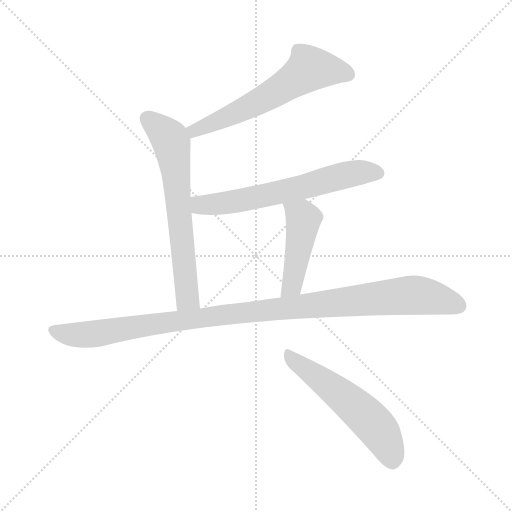
t = 0.00 s
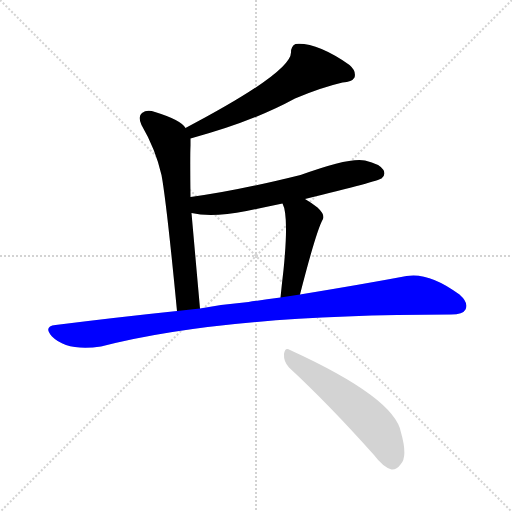
t = 4.04 s
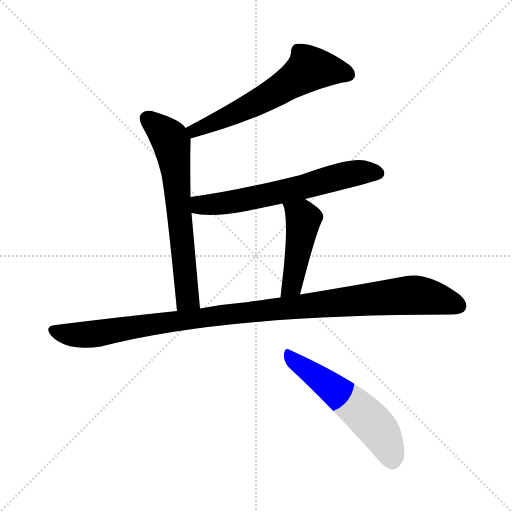
t = 4.21 s
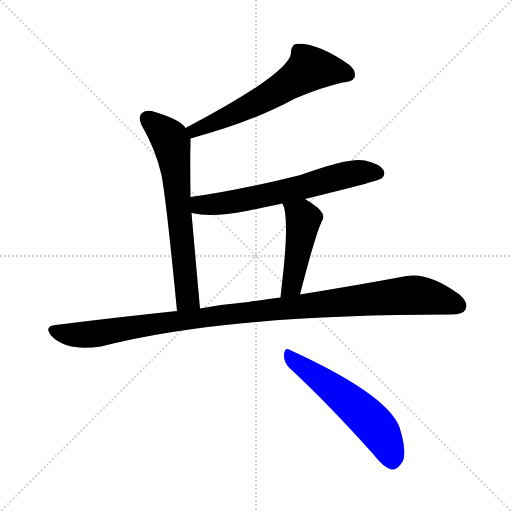
t = 4.38 s
t = 4.55 s: frame unchanged from t = 4.38 s, image omitted
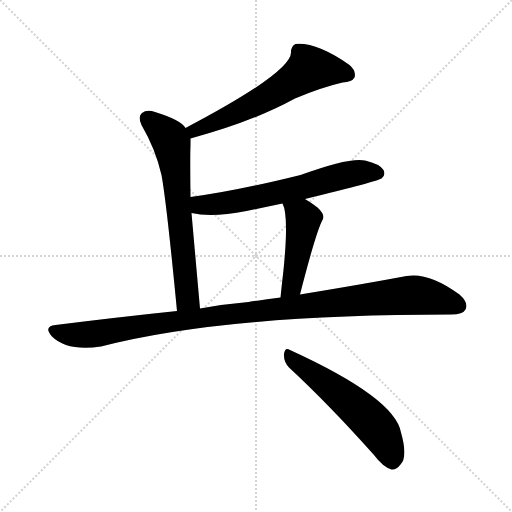
t = 5.17 s

The animated SVG that drew these frames (rendered in a browser with its animation timeline set to each time). Animation: 6 CSS @keyframes rules; one cycle of 5.17 s.

<svg version="1.1" viewBox="0 0 1024 1024" xmlns="http://www.w3.org/2000/svg">
  <g stroke="lightgray" stroke-dasharray="1,1" stroke-width="1" transform="scale(4, 4)">
    <line x1="0" y1="0" x2="256" y2="256"></line>
    <line x1="256" y1="0" x2="0" y2="256"></line>
    <line x1="128" y1="0" x2="128" y2="256"></line>
    <line x1="0" y1="128" x2="256" y2="128"></line>
  </g>
<g transform="scale(1, -1) translate(0, -900)">
   <style type="text/css">
    @keyframes keyframes0 {
      from {
       stroke: blue;
       stroke-dashoffset: 605;
       stroke-width: 128;
       }
       66% {
       animation-timing-function: step-end;
       stroke: blue;
       stroke-dashoffset: 0;
       stroke-width: 128;
       }
       to {
       stroke: black;
       stroke-width: 1024;
       }
       }
       #make-me-a-hanzi-animation-0 {
         animation: keyframes0 0.742350s both;
         animation-delay: 0.000000s;
         animation-timing-function: linear;
       }
    @keyframes keyframes1 {
      from {
       stroke: blue;
       stroke-dashoffset: 655;
       stroke-width: 128;
       }
       68% {
       animation-timing-function: step-end;
       stroke: blue;
       stroke-dashoffset: 0;
       stroke-width: 128;
       }
       to {
       stroke: black;
       stroke-width: 1024;
       }
       }
       #make-me-a-hanzi-animation-1 {
         animation: keyframes1 0.783040s both;
         animation-delay: 0.742350s;
         animation-timing-function: linear;
       }
    @keyframes keyframes2 {
      from {
       stroke: blue;
       stroke-dashoffset: 635;
       stroke-width: 128;
       }
       67% {
       animation-timing-function: step-end;
       stroke: blue;
       stroke-dashoffset: 0;
       stroke-width: 128;
       }
       to {
       stroke: black;
       stroke-width: 1024;
       }
       }
       #make-me-a-hanzi-animation-2 {
         animation: keyframes2 0.766764s both;
         animation-delay: 1.525391s;
         animation-timing-function: linear;
       }
    @keyframes keyframes3 {
      from {
       stroke: blue;
       stroke-dashoffset: 460;
       stroke-width: 128;
       }
       60% {
       animation-timing-function: step-end;
       stroke: blue;
       stroke-dashoffset: 0;
       stroke-width: 128;
       }
       to {
       stroke: black;
       stroke-width: 1024;
       }
       }
       #make-me-a-hanzi-animation-3 {
         animation: keyframes3 0.624349s both;
         animation-delay: 2.292155s;
         animation-timing-function: linear;
       }
    @keyframes keyframes4 {
      from {
       stroke: blue;
       stroke-dashoffset: 1075;
       stroke-width: 128;
       }
       78% {
       animation-timing-function: step-end;
       stroke: blue;
       stroke-dashoffset: 0;
       stroke-width: 128;
       }
       to {
       stroke: black;
       stroke-width: 1024;
       }
       }
       #make-me-a-hanzi-animation-4 {
         animation: keyframes4 1.124837s both;
         animation-delay: 2.916504s;
         animation-timing-function: linear;
       }
    @keyframes keyframes5 {
      from {
       stroke: blue;
       stroke-dashoffset: 554;
       stroke-width: 128;
       }
       64% {
       animation-timing-function: step-end;
       stroke: blue;
       stroke-dashoffset: 0;
       stroke-width: 128;
       }
       to {
       stroke: black;
       stroke-width: 1024;
       }
       }
       #make-me-a-hanzi-animation-5 {
         animation: keyframes5 0.700846s both;
         animation-delay: 4.041341s;
         animation-timing-function: linear;
       }
</style>
<path d="M 381.0 623.0 Q 504.0 656.0 590.0 703.0 Q 642.0 725.0 685.0 735.0 Q 704.0 736.0 709.0 745.0 Q 713.0 758.0 699.0 770.0 Q 633.0 816.0 591.0 812.0 Q 582.0 808.0 582.0 795.0 Q 582.0 755.0 371.0 644.0 C 344.0 630.0 352.0 615.0 381.0 623.0 Z" fill="lightgray"></path> 
<path d="M 381.0 506.0 Q 380.0 588.0 381.0 609.0 Q 381.0 616.0 381.0 623.0 L 371.0 644.0 Q 362.0 660.0 310.0 676.0 Q 294.0 682.0 284.0 674.0 Q 275.0 667.0 283.0 650.0 Q 311.0 602.0 323.0 550.0 Q 333.0 496.0 354.0 278.0 C 357.0 248.0 403.0 253.0 400.0 283.0 Q 390.0 395.0 383.0 474.0 L 381.0 506.0 Z" fill="lightgray"></path> 
<path d="M 610.0 502.0 Q 757.0 538.0 763.0 543.0 Q 772.0 550.0 767.0 560.0 Q 760.0 572.0 730.0 579.0 Q 700.0 586.0 601.0 550.0 Q 468.0 517.0 381.0 506.0 C 351.0 502.0 354.0 480.0 383.0 474.0 Q 423.0 464.0 493.0 478.0 Q 527.0 485.0 565.0 493.0 L 610.0 502.0 Z" fill="lightgray"></path> 
<path d="M 600.0 311.0 Q 633.0 440.0 646.0 462.0 Q 650.0 471.0 635.0 485.0 Q 622.0 495.0 610.0 502.0 C 584.0 518.0 554.0 521.0 565.0 493.0 Q 578.0 469.0 567.0 360.0 Q 564.0 335.0 561.0 305.0 C 558.0 275.0 593.0 282.0 600.0 311.0 Z" fill="lightgray"></path> 
<path d="M 354.0 278.0 Q 239.0 266.0 111.0 250.0 Q 86.0 247.0 104.0 227.0 Q 134.0 197.0 202.0 207.0 Q 448.0 271.0 902.0 271.0 Q 926.0 271.0 931.0 281.0 Q 938.0 294.0 919.0 311.0 Q 858.0 356.0 813.0 348.0 Q 728.0 332.0 600.0 311.0 L 561.0 305.0 Q 528.0 301.0 497.0 296.0 Q 449.0 292.0 400.0 283.0 L 354.0 278.0 Z" fill="lightgray"></path> 
<path d="M 578.0 165.0 Q 656.0 93.0 748.0 -10.0 Q 766.0 -34.0 783.0 -39.0 Q 793.0 -40.0 801.0 -29.0 Q 816.0 -14.0 802.0 35.0 Q 790.0 104.0 580.0 200.0 Q 570.0 207.0 568.0 192.0 Q 567.0 177.0 578.0 165.0 Z" fill="lightgray"></path> 
      <clipPath id="make-me-a-hanzi-clip-0">
      <path d="M 381.0 623.0 Q 504.0 656.0 590.0 703.0 Q 642.0 725.0 685.0 735.0 Q 704.0 736.0 709.0 745.0 Q 713.0 758.0 699.0 770.0 Q 633.0 816.0 591.0 812.0 Q 582.0 808.0 582.0 795.0 Q 582.0 755.0 371.0 644.0 C 344.0 630.0 352.0 615.0 381.0 623.0 Z" fill="lightgray"></path>
      </clipPath>
      <path clip-path="url(#make-me-a-hanzi-clip-0)" d="M 697.0 751.0 L 679.0 758.0 L 619.0 763.0 L 520.0 698.0 L 403.0 643.0 L 390.0 642.0 L 388.0 633.0 " fill="none" id="make-me-a-hanzi-animation-0" stroke-dasharray="477 954" stroke-linecap="round"></path>

      <clipPath id="make-me-a-hanzi-clip-1">
      <path d="M 381.0 506.0 Q 380.0 588.0 381.0 609.0 Q 381.0 616.0 381.0 623.0 L 371.0 644.0 Q 362.0 660.0 310.0 676.0 Q 294.0 682.0 284.0 674.0 Q 275.0 667.0 283.0 650.0 Q 311.0 602.0 323.0 550.0 Q 333.0 496.0 354.0 278.0 C 357.0 248.0 403.0 253.0 400.0 283.0 Q 390.0 395.0 383.0 474.0 L 381.0 506.0 Z" fill="lightgray"></path>
      </clipPath>
      <path clip-path="url(#make-me-a-hanzi-clip-1)" d="M 295.0 662.0 L 339.0 623.0 L 348.0 586.0 L 375.0 308.0 L 360.0 291.0 " fill="none" id="make-me-a-hanzi-animation-1" stroke-dasharray="527 1054" stroke-linecap="round"></path>

      <clipPath id="make-me-a-hanzi-clip-2">
      <path d="M 610.0 502.0 Q 757.0 538.0 763.0 543.0 Q 772.0 550.0 767.0 560.0 Q 760.0 572.0 730.0 579.0 Q 700.0 586.0 601.0 550.0 Q 468.0 517.0 381.0 506.0 C 351.0 502.0 354.0 480.0 383.0 474.0 Q 423.0 464.0 493.0 478.0 Q 527.0 485.0 565.0 493.0 L 610.0 502.0 Z" fill="lightgray"></path>
      </clipPath>
      <path clip-path="url(#make-me-a-hanzi-clip-2)" d="M 388.0 501.0 L 404.0 490.0 L 462.0 495.0 L 618.0 528.0 L 700.0 552.0 L 756.0 554.0 " fill="none" id="make-me-a-hanzi-animation-2" stroke-dasharray="507 1014" stroke-linecap="round"></path>

      <clipPath id="make-me-a-hanzi-clip-3">
      <path d="M 600.0 311.0 Q 633.0 440.0 646.0 462.0 Q 650.0 471.0 635.0 485.0 Q 622.0 495.0 610.0 502.0 C 584.0 518.0 554.0 521.0 565.0 493.0 Q 578.0 469.0 567.0 360.0 Q 564.0 335.0 561.0 305.0 C 558.0 275.0 593.0 282.0 600.0 311.0 Z" fill="lightgray"></path>
      </clipPath>
      <path clip-path="url(#make-me-a-hanzi-clip-3)" d="M 573.0 492.0 L 607.0 462.0 L 585.0 331.0 L 567.0 312.0 " fill="none" id="make-me-a-hanzi-animation-3" stroke-dasharray="332 664" stroke-linecap="round"></path>

      <clipPath id="make-me-a-hanzi-clip-4">
      <path d="M 354.0 278.0 Q 239.0 266.0 111.0 250.0 Q 86.0 247.0 104.0 227.0 Q 134.0 197.0 202.0 207.0 Q 448.0 271.0 902.0 271.0 Q 926.0 271.0 931.0 281.0 Q 938.0 294.0 919.0 311.0 Q 858.0 356.0 813.0 348.0 Q 728.0 332.0 600.0 311.0 L 561.0 305.0 Q 528.0 301.0 497.0 296.0 Q 449.0 292.0 400.0 283.0 L 354.0 278.0 Z" fill="lightgray"></path>
      </clipPath>
      <path clip-path="url(#make-me-a-hanzi-clip-4)" d="M 108.0 238.0 L 148.0 230.0 L 190.0 232.0 L 465.0 273.0 L 823.0 310.0 L 882.0 301.0 L 918.0 288.0 " fill="none" id="make-me-a-hanzi-animation-4" stroke-dasharray="947 1894" stroke-linecap="round"></path>

      <clipPath id="make-me-a-hanzi-clip-5">
      <path d="M 578.0 165.0 Q 656.0 93.0 748.0 -10.0 Q 766.0 -34.0 783.0 -39.0 Q 793.0 -40.0 801.0 -29.0 Q 816.0 -14.0 802.0 35.0 Q 790.0 104.0 580.0 200.0 Q 570.0 207.0 568.0 192.0 Q 567.0 177.0 578.0 165.0 Z" fill="lightgray"></path>
      </clipPath>
      <path clip-path="url(#make-me-a-hanzi-clip-5)" d="M 580.0 186.0 L 674.0 117.0 L 747.0 52.0 L 771.0 18.0 L 784.0 -22.0 " fill="none" id="make-me-a-hanzi-animation-5" stroke-dasharray="426 852" stroke-linecap="round"></path>

</g>
</svg>
